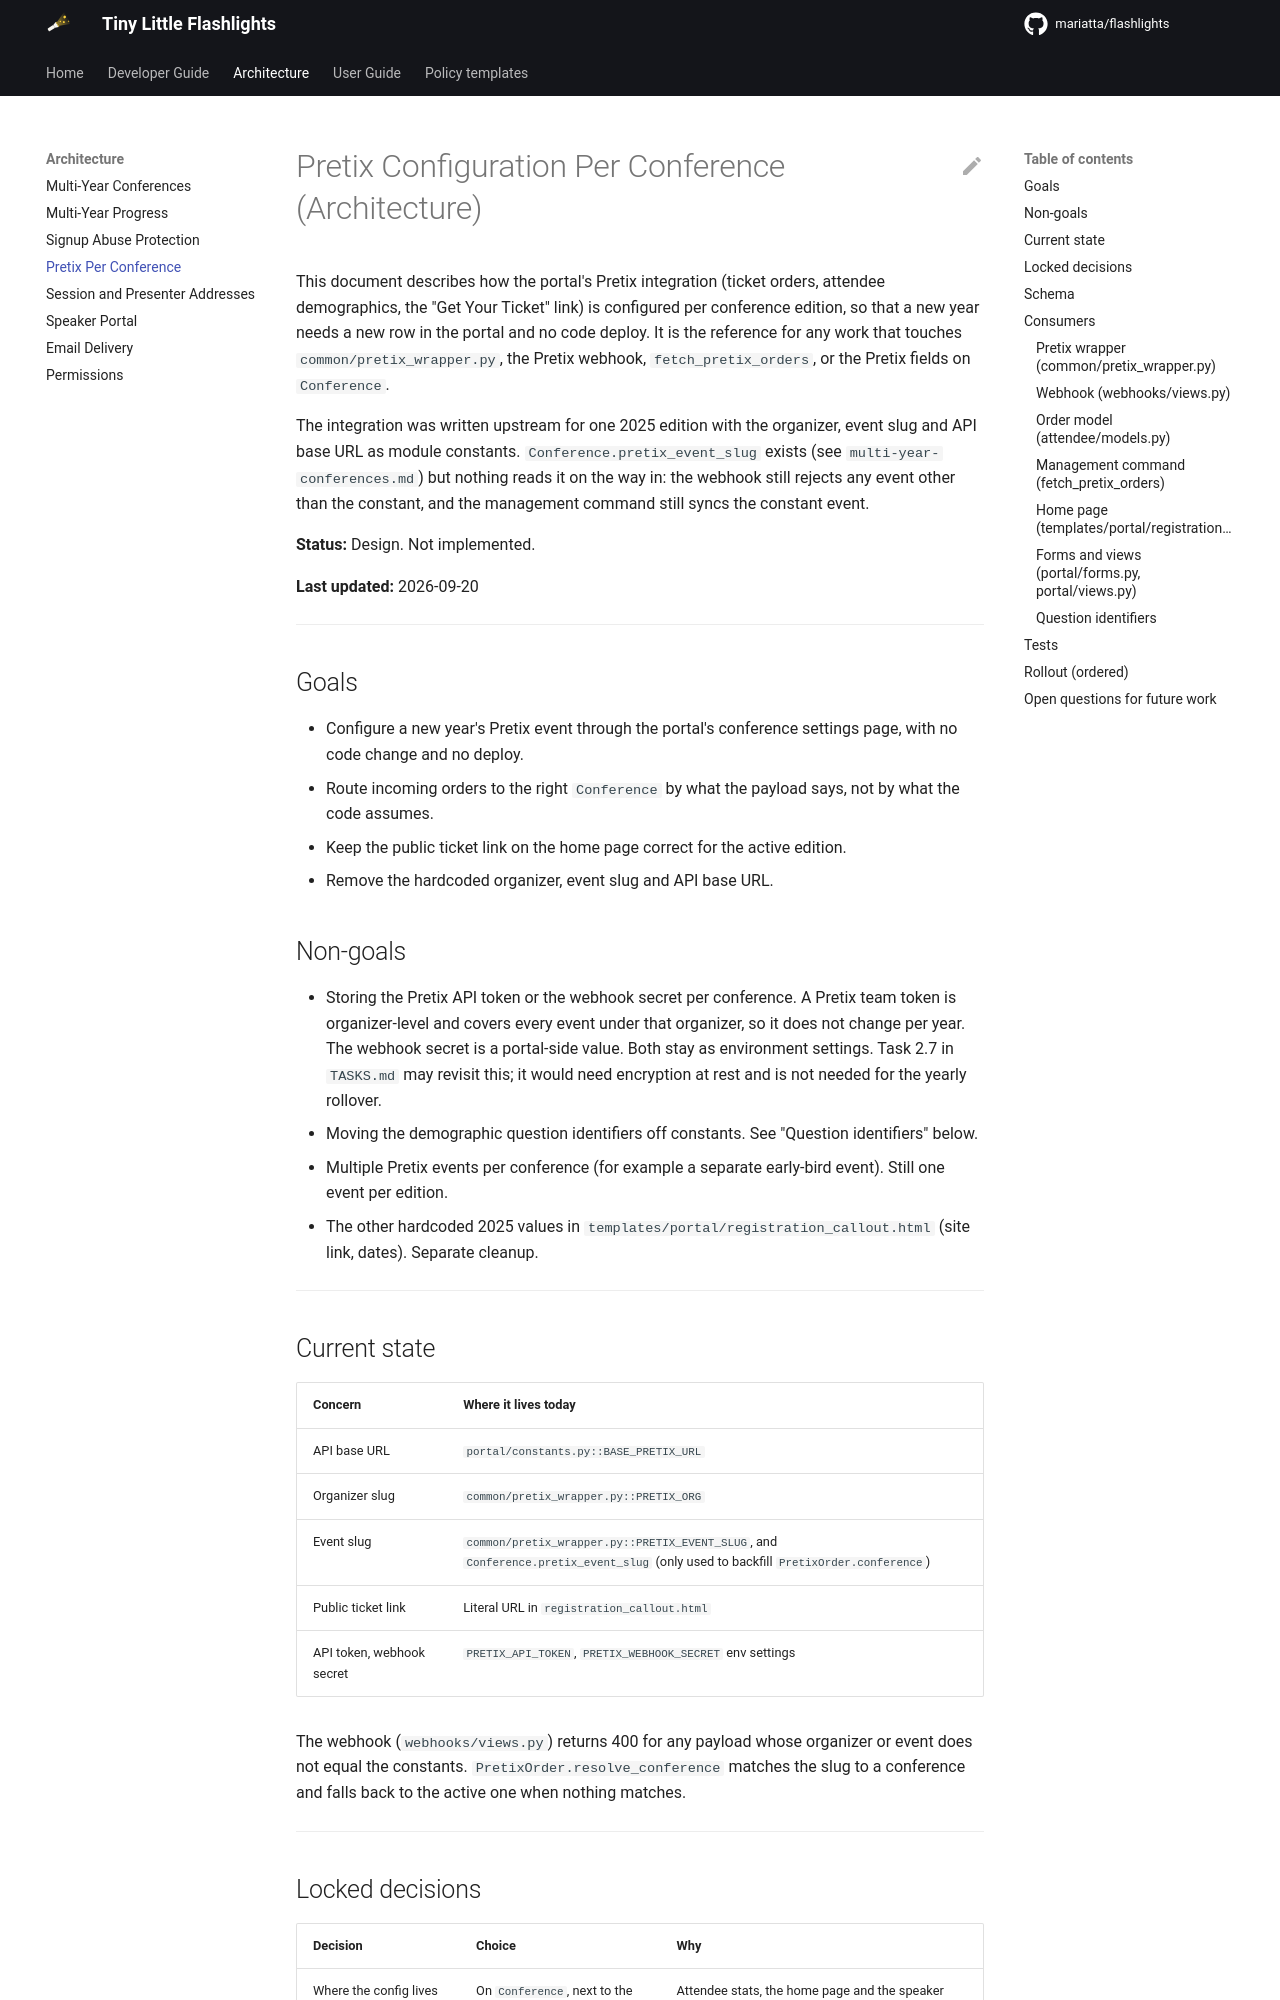

repository: Mariatta/flashlights · page: 0.1.0/architecture/pretix-per-conference/index.html · generator: mkdocs

# Pretix Configuration Per Conference (Architecture)

This document describes how the portal's Pretix integration (ticket orders,
attendee demographics, the "Get Your Ticket" link) is configured per
conference edition, so that a new year needs a new row in the portal and no
code deploy. It is the reference for any work that touches
`common/pretix_wrapper.py`, the Pretix webhook, `fetch_pretix_orders`, or the
Pretix fields on `Conference`.

The integration was written upstream for one 2025 edition with the organizer, event
slug and API base URL as module constants. `Conference.pretix_event_slug`
exists (see `multi-year-conferences.md`) but nothing reads it on the way in:
the webhook still rejects any event other than the constant, and the
management command still syncs the constant event.

**Status:** Design. Not implemented.

**Last updated:** 2026-09-20

---

## Goals

- Configure a new year's Pretix event through the portal's conference
  settings page, with no code change and no deploy.
- Route incoming orders to the right `Conference` by what the payload says,
  not by what the code assumes.
- Keep the public ticket link on the home page correct for the active
  edition.
- Remove the hardcoded organizer, event slug and API base URL.

## Non-goals

- Storing the Pretix API token or the webhook secret per conference. A Pretix
  team token is organizer-level and covers every event under that organizer,
  so it does not change per year. The webhook secret is a portal-side value.
  Both stay as environment settings. Task 2.7 in `TASKS.md` may revisit this;
  it would need encryption at rest and is not needed for the yearly rollover.
- Moving the demographic question identifiers off constants. See
  "Question identifiers" below.
- Multiple Pretix events per conference (for example a separate early-bird
  event). Still one event per edition.
- The other hardcoded 2025 values in `templates/portal/registration_callout.html`
  (site link, dates). Separate cleanup.

---

## Current state

| Concern | Where it lives today |
|---|---|
| API base URL | `portal/constants.py::BASE_PRETIX_URL` |
| Organizer slug | `common/pretix_wrapper.py::PRETIX_ORG` |
| Event slug | `common/pretix_wrapper.py::PRETIX_EVENT_SLUG`, and `Conference.pretix_event_slug` (only used to backfill `PretixOrder.conference`) |
| Public ticket link | Literal URL in `registration_callout.html` |
| API token, webhook secret | `PRETIX_API_TOKEN`, `PRETIX_WEBHOOK_SECRET` env settings |

The webhook (`webhooks/views.py`) returns 400 for any payload whose organizer
or event does not equal the constants. `PretixOrder.resolve_conference` matches
the slug to a conference and falls back to the active one when nothing
matches.

---
